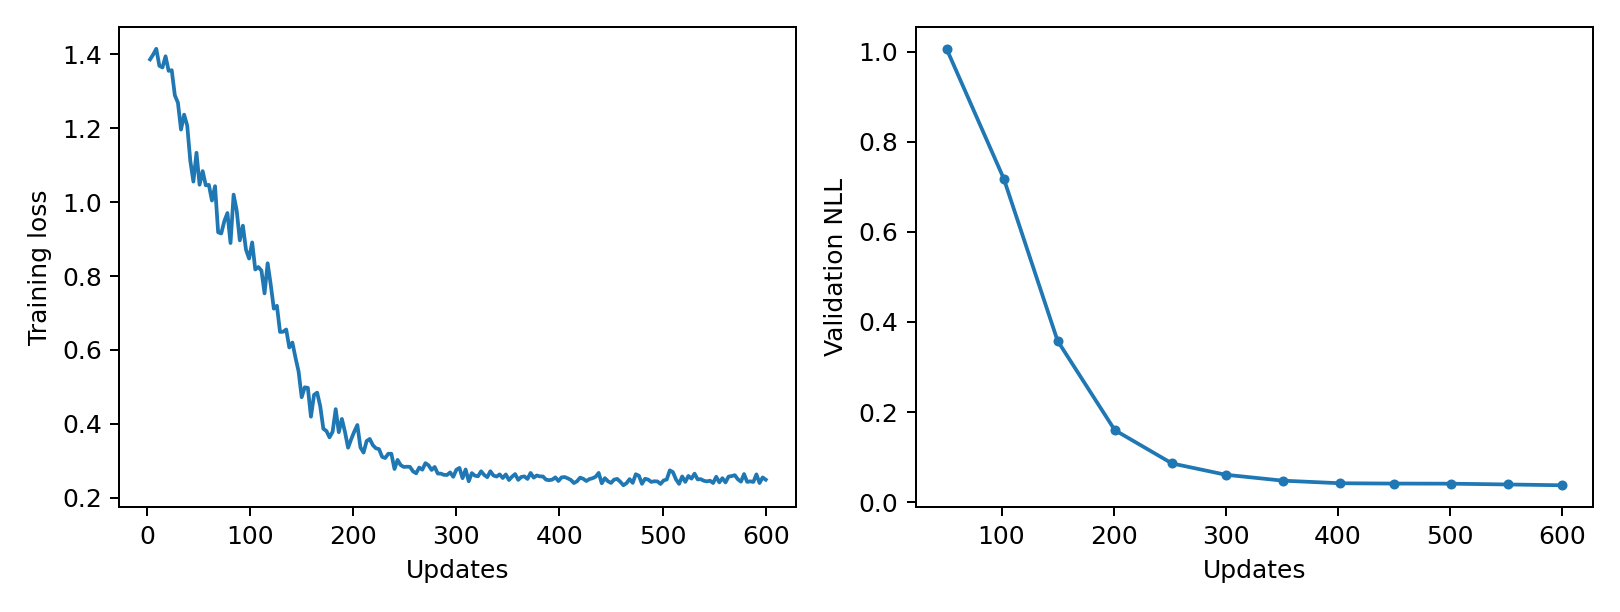

Data behind this chart, as committed beside it:
epoch, updates, train_loss, validation_nll, train_seconds, peak_gpu_mib
1, 3, 1.387, , 0.214, 1196
2, 6, 1.4, , 0.2135, 1196
3, 9, 1.415, , 0.2179, 1196
4, 12, 1.369, , 0.2181, 1196
5, 15, 1.365, , 0.22, 1196
6, 18, 1.395, , 0.2167, 1196
7, 21, 1.356, , 0.215, 1196
8, 24, 1.357, , 0.2149, 1196
9, 27, 1.29, , 0.2139, 1196
10, 30, 1.269, , 0.2149, 1196
11, 33, 1.197, , 0.2134, 1196
12, 36, 1.237, , 0.2144, 1196
13, 39, 1.208, , 0.2142, 1196
14, 42, 1.112, , 0.2138, 1196
15, 45, 1.056, , 0.2143, 1196
16, 48, 1.134, , 0.2133, 1196
17, 51, 1.047, 1.006, 0.2162, 1196
18, 54, 1.084, , 0.2138, 1196
19, 57, 1.046, , 0.2142, 1196
20, 60, 1.047, , 0.2132, 1196
21, 63, 1.005, , 0.2176, 1196
22, 66, 1.043, , 0.2192, 1196
23, 69, 0.9186, , 0.2203, 1196
24, 72, 0.9154, , 0.2196, 1196
25, 75, 0.9488, , 0.2158, 1196
26, 78, 0.9707, , 0.2139, 1196
27, 81, 0.8896, , 0.2149, 1196
28, 84, 1.021, , 0.2134, 1196
29, 87, 0.9775, , 0.2141, 1196
30, 90, 0.8967, , 0.2137, 1196
31, 93, 0.9365, , 0.2138, 1196
32, 96, 0.8715, , 0.2147, 1196
33, 99, 0.8475, , 0.2138, 1196
34, 102, 0.8912, 0.7181, 0.2144, 1196
35, 105, 0.8179, , 0.2138, 1196
36, 108, 0.8245, , 0.2142, 1196
37, 111, 0.8148, , 0.2134, 1196
38, 114, 0.7533, , 0.2139, 1196
39, 117, 0.8347, , 0.2188, 1196
40, 120, 0.777, , 0.2178, 1196
41, 123, 0.7119, , 0.219, 1196
42, 126, 0.7195, , 0.2176, 1196
43, 129, 0.6489, , 0.2164, 1196
44, 132, 0.6493, , 0.2134, 1196
45, 135, 0.6556, , 0.2143, 1196
46, 138, 0.6068, , 0.2148, 1196
47, 141, 0.6201, , 0.2139, 1196
48, 144, 0.5792, , 0.2138, 1196
49, 147, 0.5419, , 0.2127, 1196
50, 150, 0.4721, 0.3581, 0.2158, 1196
51, 153, 0.4989, , 0.2135, 1196
52, 156, 0.4975, , 0.2138, 1196
53, 159, 0.4194, , 0.2146, 1196
54, 162, 0.4785, , 0.2134, 1196
55, 165, 0.4846, , 0.215, 1196
56, 168, 0.4479, , 0.2144, 1196
57, 171, 0.3869, , 0.2155, 1196
58, 174, 0.3806, , 0.2188, 1196
59, 177, 0.3636, , 0.2167, 1196
60, 180, 0.3785, , 0.219, 1196
... 140 more rows
